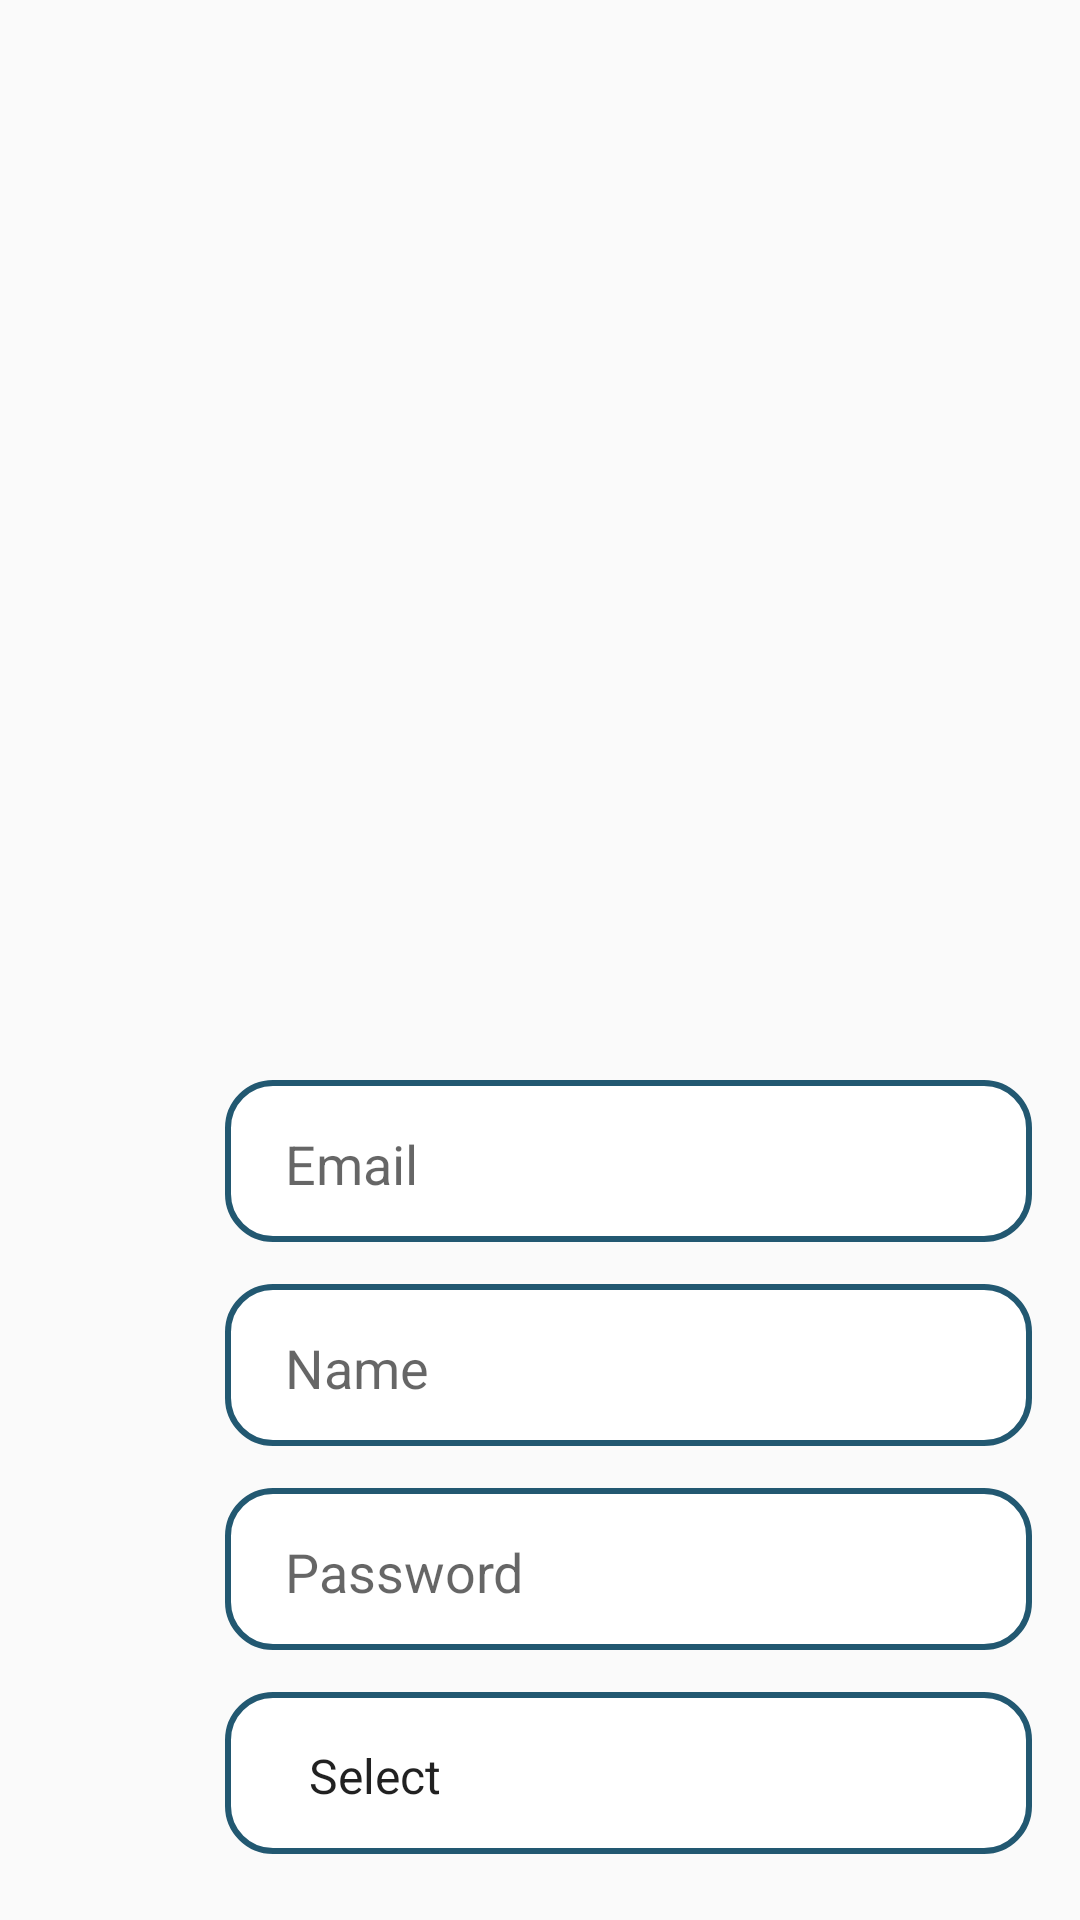

Android layout source for this screen:
<!-- AndroidManifest.xml: application theme Theme.BusBookingSystemMadCw -->
<!-- res/layout/signup_activity.xml -->
<?xml version="1.0" encoding="utf-8"?>
<android.support.constraint.ConstraintLayout xmlns:android="http://schemas.android.com/apk/res/android"
    xmlns:app="http://schemas.android.com/apk/res-auto"
    xmlns:tools="http://schemas.android.com/tools"
    android:layout_width="match_parent"
    android:layout_height="match_parent">

    <EditText
        android:id="@+id/txtbusnum"
        android:layout_width="269dp"
        android:layout_height="54dp"
        android:layout_marginStart="75dp"
        android:layout_marginTop="360dp"
        android:background="@drawable/rounded_edit_text"
        android:ems="10"
        android:hint="Email"
        android:inputType="textPersonName"
        android:text=""
        app:layout_constraintEnd_toEndOf="parent"
        app:layout_constraintHorizontal_bias="0.0"
        app:layout_constraintStart_toStartOf="parent"
        app:layout_constraintTop_toTopOf="parent" />

    <EditText
        android:id="@+id/txtname"
        android:layout_width="269dp"
        android:layout_height="54dp"
        android:layout_marginStart="75dp"
        android:layout_marginTop="428dp"
        android:background="@drawable/rounded_edit_text"
        android:ems="10"
        android:hint="Name"
        android:inputType="textPersonName"
        android:text=""
        app:layout_constraintEnd_toEndOf="parent"
        app:layout_constraintHorizontal_bias="0.0"
        app:layout_constraintStart_toStartOf="parent"
        app:layout_constraintTop_toTopOf="parent" />

    <ImageView
        android:id="@+id/imageView3"
        android:layout_width="415dp"
        android:layout_height="346dp"
        app:layout_constraintBottom_toBottomOf="parent"
        app:layout_constraintEnd_toEndOf="parent"
        app:layout_constraintHorizontal_bias="0.25"
        app:layout_constraintStart_toStartOf="parent"
        app:layout_constraintTop_toTopOf="parent"
        app:layout_constraintVertical_bias="0.067"
        app:srcCompat="@drawable/_ffcb91460d1d4b0d2ef8b3424b30779" />

    <EditText
        android:id="@+id/txtpassword"
        android:layout_width="269dp"
        android:layout_height="54dp"
        android:layout_marginStart="75dp"
        android:layout_marginTop="496dp"
        android:background="@drawable/rounded_edit_text"
        android:ems="10"
        android:hint="Password"
        android:inputType="textPersonName"
        android:text=""
        app:layout_constraintEnd_toEndOf="parent"
        app:layout_constraintHorizontal_bias="0.0"
        app:layout_constraintStart_toStartOf="parent"
        app:layout_constraintTop_toTopOf="parent" />

    <Spinner
        android:id="@+id/spinnerroute"
        android:layout_width="269dp"
        android:layout_height="54dp"
        android:layout_marginStart="75dp"
        android:layout_marginTop="564dp"
        android:background="@drawable/rounded_edit_text"
        android:entries="@array/role"
        app:layout_constraintStart_toStartOf="parent"
        app:layout_constraintTop_toTopOf="parent" />

    <Button
        android:id="@+id/btnaddbus"
        android:layout_width="168dp"
        android:layout_height="47dp"
        android:layout_marginStart="120dp"
        android:layout_marginTop="652dp"
        android:background="@drawable/round_button"
        android:text="Signup"
        app:layout_constraintStart_toStartOf="parent"
        app:layout_constraintTop_toTopOf="parent" />

</android.support.constraint.ConstraintLayout>
<!-- resources referenced by this layout -->
<resources>
  <string-array name="role">
          <item>Select</item>
          <item>BusOwner</item>
          <item>Driver</item>
          <item>Passenger</item>
      </string-array>
  <!-- drawable round_button (drawable) -->
  <?xml version="1.0" encoding="utf-8"?>
  <shape xmlns:android="http://schemas.android.com/apk/res/android">
      
      <solid android:color="#225871"/>
  
      
      <corners android:radius="16dp"/>
  
      
      <stroke android:width="0dp" android:color="#FFFFFF"/>
  </shape>
  <!-- drawable rounded_edit_text (drawable) -->
  <?xml version="1.0" encoding="utf-8"?>
  <layer-list xmlns:android="http://schemas.android.com/apk/res/android">
      <item>
          <shape android:shape="rectangle">
              <solid android:color="#FFFFFF"/> 
              <corners android:radius="15dp"/> 
              <padding android:left="20dp" android:right="8dp" android:top="10dp" android:bottom="8dp"/> 
              <stroke
                  android:width="2dp"
                  android:color="#225871"/> 
              <gradient
                  android:startColor="#FFFFFF"
                  android:endColor="#FFFFFF"
                  android:angle="270"/> 
          </shape>
      </item>
  </layer-list>
  <style name="Theme.BusBookingSystemMadCw" parent="Theme.AppCompat.Light.DarkActionBar">
          
          <item name="colorPrimary">@color/purple_500</item>
          <item name="colorPrimaryDark">@color/purple_700</item>
          <item name="colorAccent">@color/teal_200</item>
          
      </style>
  <!-- not gathered from this repository: default colours our renderer supplied (Android Studio template values) -->
  <color name="purple_500">#FF6200EE</color>
  <color name="purple_700">#FF3700B3</color>
  <color name="teal_200">#FF03DAC5</color>
</resources>
